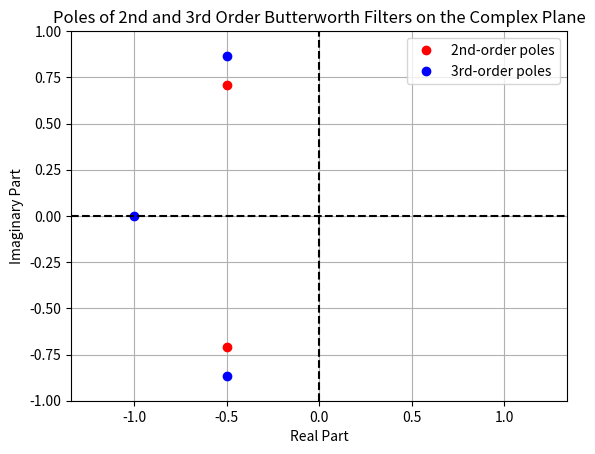

This chart was generated by the following Python code: (Note: this script raises an exception after producing the figure.)
import matplotlib.pyplot as plt
import numpy as np
import os

# Correcting the calculation for poles visualization
# Poles for second-order Butterworth polynomial
poles_2nd_order = [-1/2 + 1j * np.sqrt(2)/2, -1/2 - 1j * np.sqrt(2)/2]

# Poles for third-order Butterworth polynomial
# For the third order, the real pole is at -1, and the complex ones need to be recalculated
# using the angle 60 degrees which is pi/3 radians for Butterworth filter
angle = np.pi/3
poles_3rd_order = [-1, -np.cos(angle) + 1j * np.sin(angle), -np.cos(angle) - 1j * np.sin(angle)]

# Plot the poles on the complex plane
plt.figure()
plt.plot(np.real(poles_2nd_order), np.imag(poles_2nd_order), 'ro', label='2nd-order poles')
plt.plot(np.real(poles_3rd_order), np.imag(poles_3rd_order), 'bo', label='3rd-order poles')
plt.title('Poles of 2nd and 3rd Order Butterworth Filters on the Complex Plane')
plt.xlabel('Real Part')
plt.ylabel('Imaginary Part')
plt.axhline(y=0, color='k', linestyle='--')
plt.axvline(x=0, color='k', linestyle='--')
plt.grid(True)
plt.axis('equal')
plt.legend()
plt.xlim([-1, 1])
plt.ylim([-1, 1])
file_name = f'{os.path.dirname(__file__)}\\hw2\\complex.png'
plt.savefig(file_name)
plt.close()
